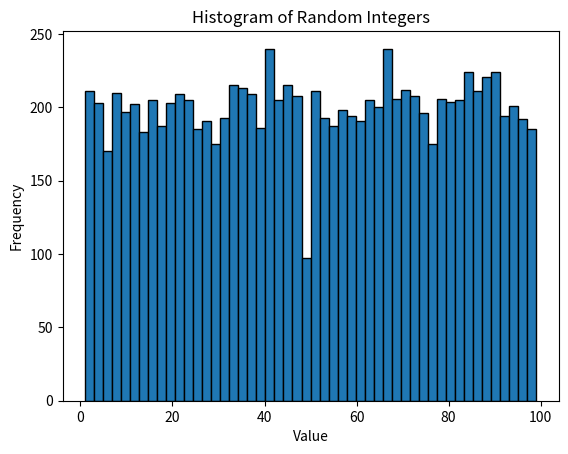

Write the Python code that produced this figure. (Note: this script raises an exception after producing the figure.)

import numpy as np
import matplotlib.pyplot as plt

# Constants
ARRAY_SIZE = 10000

def task_func():
    # Generate an array of random integers between 1 and 100
    arr = np.random.randint(1, 100, size=ARRAY_SIZE)

    # Calculate the mean and standard deviation of the array
    mean = np.mean(arr)
    std = np.std(arr)

    # Plot the histogram of the distribution
    fig, ax = plt.subplots()
    ax.hist(arr, bins=50, edgecolor='black')
    ax.set_xlabel('Value')
    ax.set_ylabel('Frequency')
    ax.set_title('Histogram of Random Integers')

    # Plot the mean and standard deviation as red and purple dashed lines
    ax.plot(mean, np.zeros(1), 'r--')
    ax.plot(std, np.zeros(1), 'purple--')

    # Return the tuple containing the array, mean, standard deviation, and the histogram plot
    return (arr, mean, std, fig)

# Call the function and print the output
arr, mean, std, fig = task_func()
print(f'Array: {arr}')
print(f'Mean: {mean}')
print(f'Standard Deviation: {std}')
print(f'Histogram Plot: {fig}')
